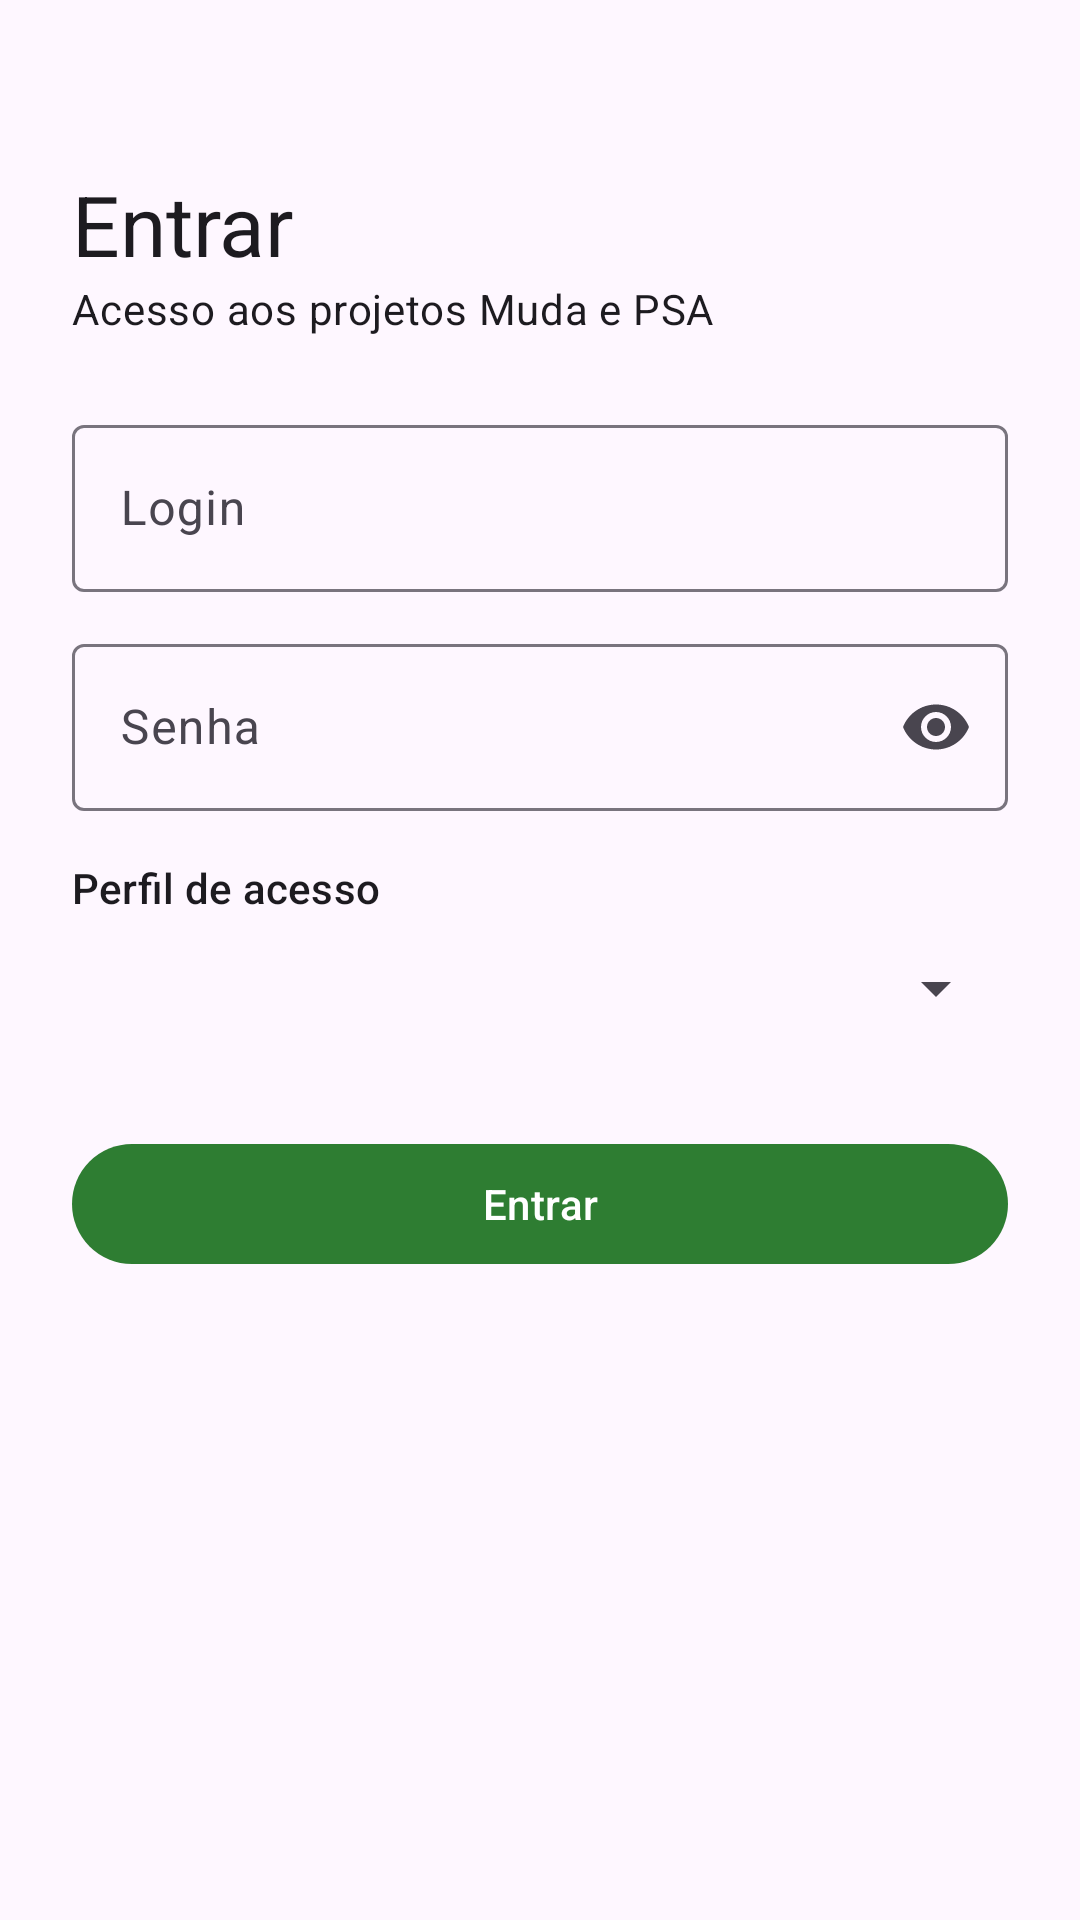

Reconstruct the res/layout file that produces this screen, plus the resources it refers to.
<!-- AndroidManifest.xml: application theme Theme.Monitoramento -->
<!-- res/layout/activity_login.xml -->
<?xml version="1.0" encoding="utf-8"?>
<ScrollView xmlns:android="http://schemas.android.com/apk/res/android"
    xmlns:app="http://schemas.android.com/apk/res-auto"
    android:layout_width="match_parent"
    android:layout_height="match_parent"
    android:fillViewport="true">

    <LinearLayout
        android:layout_width="match_parent"
        android:layout_height="wrap_content"
        android:orientation="vertical"
        android:padding="24dp">

        <TextView
            android:layout_width="wrap_content"
            android:layout_height="wrap_content"
            android:layout_marginTop="32dp"
            android:text="@string/login_titulo"
            android:textAppearance="?attr/textAppearanceHeadlineMedium" />

        <TextView
            android:layout_width="wrap_content"
            android:layout_height="wrap_content"
            android:layout_marginBottom="24dp"
            android:text="@string/login_subtitulo"
            android:textAppearance="?attr/textAppearanceBodyMedium" />

        <com.google.android.material.textfield.TextInputLayout
            android:layout_width="match_parent"
            android:layout_height="wrap_content"
            android:hint="@string/login_campo_login">

            <com.google.android.material.textfield.TextInputEditText
                android:id="@+id/campoLogin"
                android:layout_width="match_parent"
                android:layout_height="wrap_content"
                android:inputType="textEmailAddress"
                android:maxLines="1" />
        </com.google.android.material.textfield.TextInputLayout>

        <com.google.android.material.textfield.TextInputLayout
            android:layout_width="match_parent"
            android:layout_height="wrap_content"
            android:layout_marginTop="12dp"
            android:hint="@string/login_campo_senha"
            app:endIconMode="password_toggle">

            <com.google.android.material.textfield.TextInputEditText
                android:id="@+id/campoSenha"
                android:layout_width="match_parent"
                android:layout_height="wrap_content"
                android:inputType="textPassword"
                android:maxLines="1" />
        </com.google.android.material.textfield.TextInputLayout>

        <TextView
            android:layout_width="wrap_content"
            android:layout_height="wrap_content"
            android:layout_marginTop="16dp"
            android:labelFor="@+id/spinnerPerfil"
            android:text="@string/login_campo_perfil"
            android:textAppearance="?attr/textAppearanceLabelLarge" />

        <Spinner
            android:id="@+id/spinnerPerfil"
            android:layout_width="match_parent"
            android:layout_height="wrap_content"
            android:minHeight="48dp" />

        <TextView
            android:id="@+id/textoErro"
            android:layout_width="wrap_content"
            android:layout_height="wrap_content"
            android:layout_marginTop="12dp"
            android:textColor="@color/erro"
            android:visibility="gone" />

        <ProgressBar
            android:id="@+id/progresso"
            android:layout_width="wrap_content"
            android:layout_height="wrap_content"
            android:layout_gravity="center_horizontal"
            android:layout_marginTop="12dp"
            android:visibility="gone" />

        <com.google.android.material.button.MaterialButton
            android:id="@+id/botaoEntrar"
            android:layout_width="match_parent"
            android:layout_height="wrap_content"
            android:layout_marginTop="24dp"
            android:text="@string/login_botao_entrar" />

    </LinearLayout>
</ScrollView>
<!-- resources referenced by this layout -->
<resources>
  <color name="erro">#B3261E</color>
  <string name="login_botao_entrar">Entrar</string>
  <string name="login_campo_login">Login</string>
  <string name="login_campo_perfil">Perfil de acesso</string>
  <string name="login_campo_senha">Senha</string>
  <string name="login_subtitulo">Acesso aos projetos Muda e PSA</string>
  <string name="login_titulo">Entrar</string>
  <style name="Theme.Monitoramento" parent="Theme.Material3.Light.NoActionBar">
          <item name="colorPrimary">@color/verde_primario</item>
          <item name="colorPrimaryDark">@color/verde_primario_escuro</item>
          <item name="android:statusBarColor">@color/verde_primario_escuro</item>
      </style>
  <color name="verde_primario">#2E7D32</color>
  <color name="verde_primario_escuro">#1B5E20</color>
</resources>
